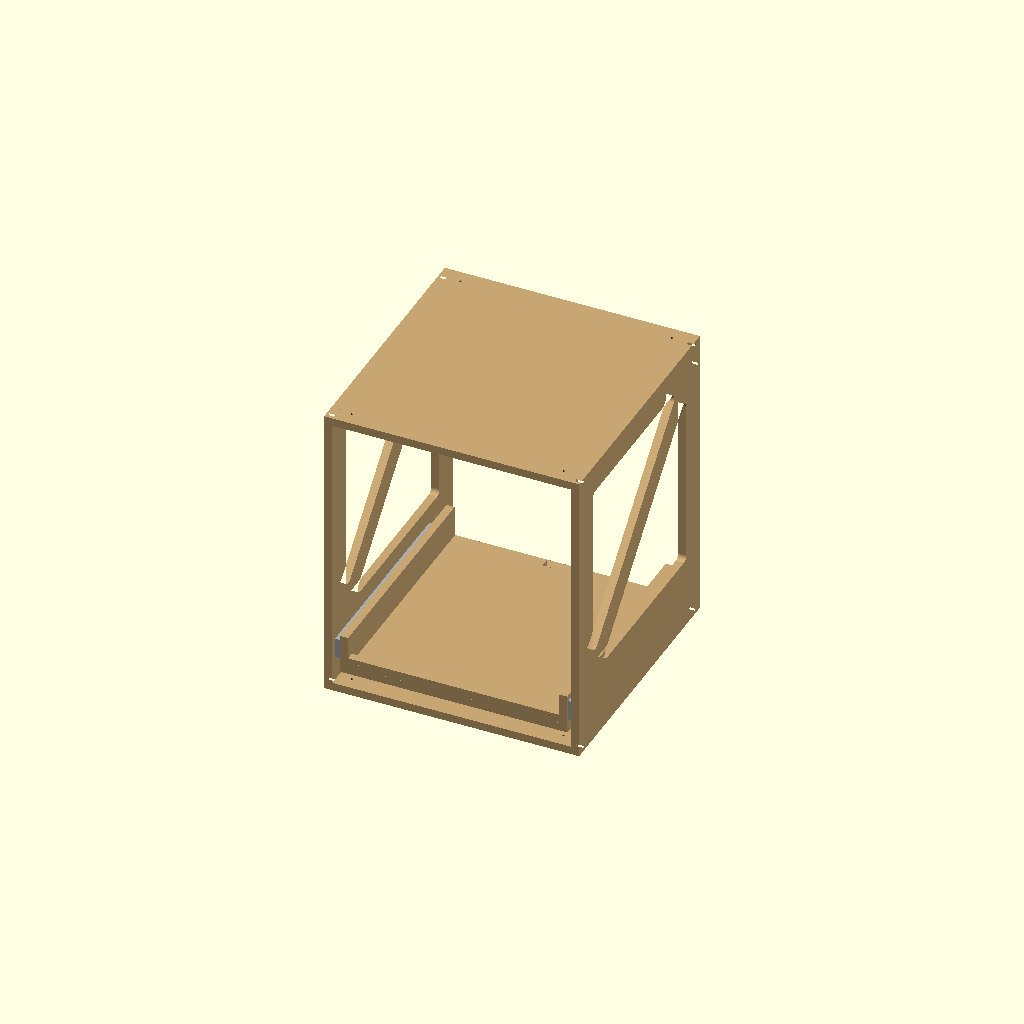
Cell 1: the model at its default parameters.
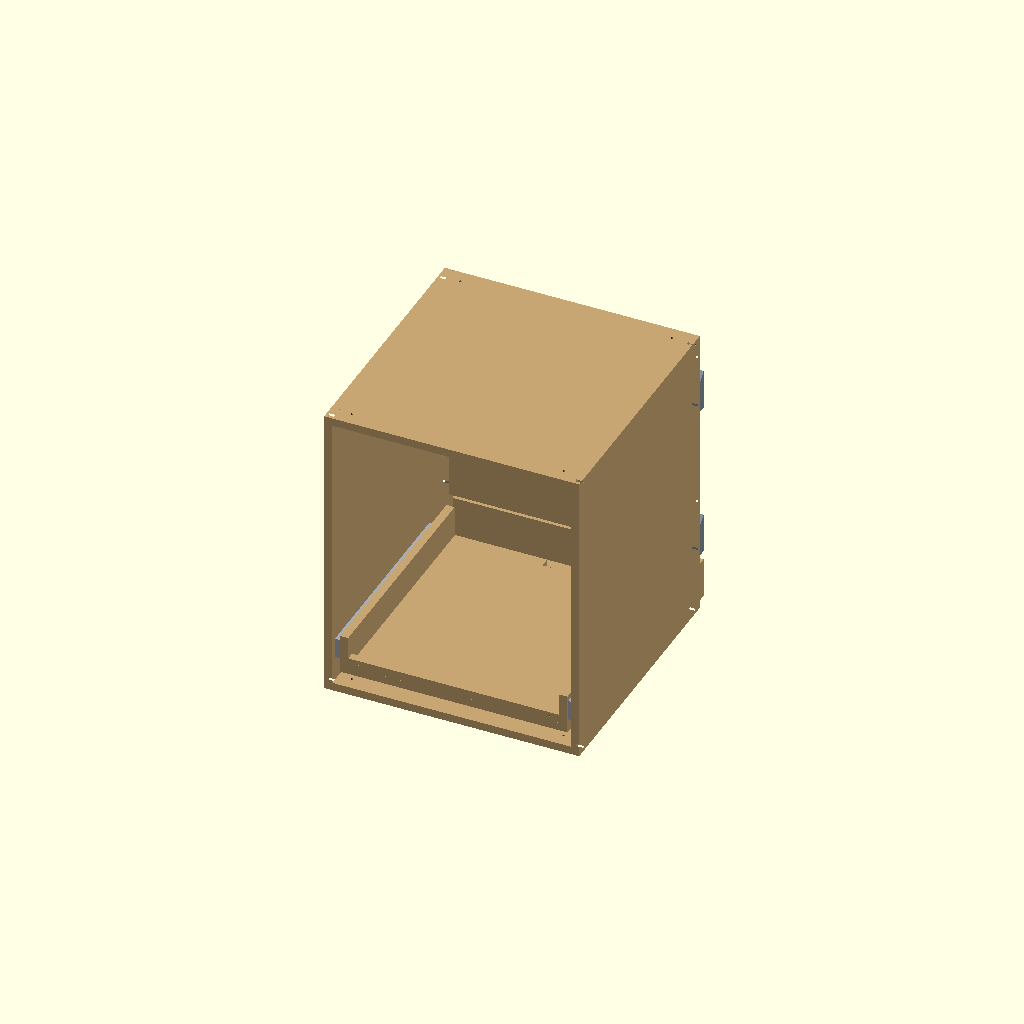
Cell 2 — preset "Wall Mounted Pull-Out Printer Stand".
All cells are drawn from one camera (rotation 55°, 0°, 25°, orthographic, colour scheme Cornfield), so only the parameter changes between them.
The OpenSCAD source (public/engine/v5/src/modular_organization/data/scad/equipment_stand.scad):
// Modular Organization: equipment_stand — source entrypoint; units mm.
// Modular Organization v5 — Equipment Stands. Units: mm.
// X left/right, Y front/back, Z up. CUT coordinates use inside faces up.
// Shared part definitions drive assembly, CUT, POCKET, labels and BOM.
include <cleat.scad>
include <joinery.scad>

/* [Materials / Measured Thickness] */

material_thickness = 18.00; // [0.01:0.01:100]

tray_thickness = 18.00; // [0.01:0.01:100]

custom_back_thickness = 6.00; // [0.01:0.01:100]

cleat_thickness = 18.00; // [0.01:0.01:100]

/* [Machining / Tool and Kerf] */

router_bit_diameter = 6.35; // [0.1:0.01:50]

/* [Machining / Shared Slot Relief] */

slot_corner_relief = "dogbone"; // [none,dogbone,t_bone]

/* [Machining / Side Panels] */

side_relief = "dogbone"; // [none,dogbone,tbone]

/* [Machining / Frame Joints] */

// Relief for this material only. Inherit preserves the shared setting.
carcass_slot_corner_relief = "inherit"; // [inherit,none,dogbone,t_bone]
// Cutter diameter in mm. Zero inherits the shared cutter diameter.
carcass_cnc_tool_diameter = 0; // [0:0.01:50]


dado_depth = 6;

fit_clearance = 0.2;

joint_fit_clearance = 0.20; // [0:0.01:2]

/* [Sizing / Envelope] */

sizing_mode = "equipment"; // [equipment,manual]

device_width = 430;

device_depth = 470;

device_height = 510;

side_clearance = 20;

rear_clearance = 40;

top_clearance = 80;

service_clearance = 500;

overall_width = 600; // [50:1:3000]

overall_depth = 620; // [50:1:3000]

overall_height = 750; // [50:1:3000]

/* [Structure / Layout] */

side_style = "skeletonized"; // [solid,skeletonized]

side_frame_margin = 65;

minimum_rib_width = 55;

cutout_corner_radius = 12;

// Windows per bay; diagonal braces are protected material between openings.
side_window_count = 1; // [1:3]

brace_style = "diagonal"; // [diagonal,cross,none]

mirror_sides = true;

base_gap = 25;

upper_bay_enabled = false;

upper_bay_height = 220;

/* [Structure / Top] */

top_style = "panel"; // [panel,frame]

/* [Structure / Back and Braces] */

// auto preserves v5 bay stretchers/french-cleat backers.
// panel is an applied back; structural_panel is captured and follows frame joinery.
back_style = "auto"; // [auto,panel,structural_panel,stretchers,none]

back_stretcher_count = 2; // [1:1:8]

back_stretcher_height = 100;

back_stretcher_edge_margin = 30;

back_stretcher_inset = 0;

back_rail_height = 90;

/* [Structure / Frame Joinery] */

joinery_style = "screw"; // [butt,screw,dado,tab_slot]

// Main-engine tab placement and corner-relief settings.
tab_count_mode = "adaptive"; // [adaptive,fixed]

joint_tab_count = 3; // [1:1:8]

target_tab_spacing = 180;

max_auto_tab_count = 6; // [1:1:10]

joint_tab_width = 35;

joint_tab_edge_margin = 15;

minimum_joint_web = 30;

/* [Trays / Layout] */

tray_count = 1; // [1:4]

tray_inset = 10;

tray_cheek_height = 70;

tray_lip_height = 20;

tray_handle = "finger_pull"; // [finger_pull,none]

rear_cable_opening = true;

cable_opening_width = 60;

cable_opening_depth = 20;

// Requested maximum motion; validation rejects travel beyond the slide rating.
tray_extension = 450;

/* [Mounting / French Cleats] */

mount_mode = "freestanding"; // [freestanding,wall_mount_french_cleat]

cleat_angle = 45;

cleat_height = 90;

cleat_wall_width = 0;

cleat_stand_width = 0;

cleat_top_setback = 25;

cleat_rail_count = 2; // [1:4]

cleat_vertical_gap = 0.5;

lower_stabilizer_enabled = true;

anti_tip_enabled = true;

/* [Hardware / Slides] */

slide_type = "side_mount"; // [side_mount,fixed_runner]

metal_slide_clearance_per_side = 12.7;

metal_slide_length = 450;

metal_slide_front_setback = 3;

metal_slide_envelope_height = 45;

slide_supported_travel = 450;

// Informational user-supplied rating, never a certified assembly rating.
slide_load_rating_kg = 45;

equipment_mass_kg = 20;

/* [Hardware / Slide Drilling] */

include_metal_slide_holes = true;

metal_slide_cabinet_holes_x = [37,133,229,325];

metal_slide_drawer_holes_x = [37,133,229,325];

metal_slide_cabinet_hole_diameter = 5;

metal_slide_drawer_hole_diameter = 5;

slide_drill_depth = 8;

/* [Hardware / Wood Runners] */

runner_width = 20;

runner_height = 20;

// Fixed runner retention screws pass down through the tray; field-drill the runners.
runner_stop_diameter = 5;

/* [Hardware / Cleat Fasteners] */

cleat_fastener_spacing = 150;

stud_spacing = 406.4;

cleat_fastener_diameter = 6;

cleat_edge_margin = 22;

cleat_safety_factor = 2;

/* [Output / View] */

output_mode = "assembly"; // [assembly,flat_3d,cut_layout,engrave_layout,bom,pocket_carcass_dados,pocket_slide_holes]

// Preview only: extension of every tray, clamped to configured supported travel.
preview_extension = 0;

/* [Output / Visibility] */

show_hardware = true;

show_equipment = false;

show_wall_rails = true;

/* [Output / Flat Layout] */

layout_gap = 25; // [1:1:200]

/* [Output / Labels] */

label_parts = true;

/* [System / Reports] */

validation_report = "summary"; // [off,summary,verbose]

system_contract_report = "summary"; // [off,summary,verbose]

dimension_report = "summary";

/* [Hidden] */

// Internal section: Hidden

$fn=32;
t=material_thickness;
tt=tray_thickness;
N=tray_count;
wall=mount_mode=="wall_mount_french_cleat";
sg=slide_type=="fixed_runner" ? 2 : metal_slide_clearance_per_side;
W=sizing_mode=="equipment" ? device_width+2*side_clearance+4*t+2*sg : overall_width;
D=sizing_mode=="equipment" ? tray_inset+max(device_depth+(tray_lip_height>0 ? t : 0)+(rear_cable_opening ? cable_opening_depth : 0),metal_slide_length+metal_slide_front_setback)+rear_clearance+t : overall_depth;
pitch=tt+device_height+top_clearance+t;
H=sizing_mode=="equipment" ? t+base_gap+N*pitch+(upper_bay_enabled ? upper_bay_height+t : 0) : overall_height;
IW=W-2*t;
TW=IW-2*sg;
TD=D-tray_inset-rear_clearance-t;
seat=joinery_style=="dado" ? dado_depth : joinery_style=="tab_slot" ? t : 0;
cnc_tool_diameter=router_bit_diameter;
structural=back_style=="structural_panel";
applied=back_style=="panel";
external_backers=wall && back_style!="auto" && back_style!="none";
backerW=external_backers ? W : IW;
mountY=D+(applied ? custom_back_thickness : 0)+(external_backers ? t : 0);
backN=back_style=="stretchers" ? back_stretcher_count : back_style=="auto" && !wall ? N : 0;
function back_z(i)=back_style=="auto" ? tz(i)+pitch-t-back_rail_height :
 back_stretcher_count<=1 ? (H-back_stretcher_height)/2 :
 t+back_stretcher_edge_margin+i*(H-2*t-2*back_stretcher_edge_margin-back_stretcher_height)/(back_stretcher_count-1);
function back_h()=back_style=="auto" ? back_rail_height : back_stretcher_height;
function back_y()=D-(back_style=="auto" ? 0 : back_stretcher_inset);
function horizontal_y(p)=p[5]==2 ? D-back_rail_height : 0;
function horizontal_z(p)=p[5]==0 ? 0 : p[5]==3 ? shelf_z() : H-t;
function horizontal_span(p)=p[3]-(structural && p[5]!=3 && p[5]!=1 ? t : structural && top_style=="panel" && p[5]==1 ? t : structural && p[5]==2 ? t : 0);
function side_joint(p)=p[1]=="horizontal" || p[1]=="back" || p[1]=="structural";
function joint_span(p)=p[1]=="structural" ? H-2*t : p[1]=="horizontal" ? horizontal_span(p) : p[3];
CW=cleat_stand_width==0 ? IW : cleat_stand_width;
WW=cleat_wall_width==0 ? W : cleat_wall_width;
crise=cleat_thickness*tan(cleat_angle);
ch=2*cleat_height-crise+cleat_vertical_gap;
ext=slide_type=="fixed_runner" ? 0 : min(max(0,preview_extension),tray_extension);
function tz(i)=t+base_gap+i*pitch;
function slide_z(i)=tz(i)+tt+tray_cheek_height/2;
function shelf_z()=H-upper_bay_height-t;
function cleat_z(i)=H-cleat_top_setback-ch-i*(N>1 ? pitch : max(ch+20,(H-cleat_top_setback-ch-t-(lower_stabilizer_enabled ? back_rail_height+20 : 0))/max(1,cleat_rail_count-1)));
function cleat_holes(w,step)=[for(x=[cleat_edge_margin:step:w-cleat_edge_margin]) x];
// Each part: [id,kind,width,height,thickness,index].
parts=concat(
 [["SIDE_L","side",D,H,t,0],["SIDE_R","side",D,H,t,1],
  ["BASE","horizontal",IW+2*seat,D,t,0]],
 top_style=="panel" ? [["TOP","horizontal",IW+2*seat,D,t,1]] :
 [["TOP_FRONT","horizontal",IW+2*seat,back_rail_height,t,1],["TOP_REAR","horizontal",IW+2*seat,back_rail_height,t,2]],
 upper_bay_enabled ? [["UPPER_SHELF","horizontal",IW+2*seat,D-(structural ? t : 0),t,3]] : [],
 [for(i=[0:N-1]) each [
  [str("TRAY_",i+1),"tray",TW,TD,tt,i],
  [str("CHEEK_L_",i+1),"cheek",TD,tray_cheek_height,t,i],
  [str("CHEEK_R_",i+1),"cheek",TD,tray_cheek_height,t,i]]],
 backN>0 ? [for(i=[0:backN-1]) [str("BACK_",i+1),"back",IW+2*seat,back_h(),t,i]] : [],
 structural ? [["STRUCTURAL_BACK","structural",IW+2*seat,H-2*t+2*seat,t,0]] : [],
 applied ? [["PANEL_BACK","applied",W,H,custom_back_thickness,0]] : [],
 tray_lip_height>0 ? [for(i=[0:N-1]) [str("LIP_",i+1),"lip",TW-2*t,tray_lip_height,t,i]] : [],
 slide_type=="fixed_runner" ? [for(i=[0:N-1]) for(s=[0:1]) [str("RUNNER_",i+1,"_",s),"runner",TD,runner_height,runner_width,i]] : [],
 wall ? [for(i=[0:cleat_rail_count-1]) each [
  [str("CLEAT_STAND_",i+1),"cleat_stand",CW,cleat_height,cleat_thickness,i],
  [str("CLEAT_WALL_",i+1),"cleat_wall",WW,cleat_height,cleat_thickness,i],
  [str("CLEAT_BACKER_",i+1),"backer",backerW,ch,t,i]]] : [],
 wall && lower_stabilizer_enabled ? [["STABILIZER","spacer",W,back_rail_height,cleat_thickness,0]] : [],
 wall && lower_stabilizer_enabled && external_backers ? [["STABILIZER_SHIM","shim",W,back_rail_height,t,0]] : []);
function px(k)=k==0 ? 0 : px(k-1)+parts[k-1][2]+layout_gap;
LW=px(len(parts)-1)+parts[len(parts)-1][2];
LH=max([for(p=parts) p[3]]);

module check(ok,code,msg) { if(!ok) echo(str("CHECK|ERROR|",code,"|",msg)); }
module validate() {
 check(back_style=="auto" || back_style=="panel" || back_style=="structural_panel" || back_style=="stretchers" || back_style=="none","BACK_STYLE","Unsupported rear construction");
 check(!applied || custom_back_thickness>0,"BACK_STOCK","Applied back stock must be positive");
 check(back_style!="stretchers" || (back_stretcher_count>=1 && back_stretcher_count<=8 && floor(back_stretcher_count)==back_stretcher_count && back_stretcher_height>0 && back_stretcher_edge_margin>=0 && back_stretcher_inset>=0),"BACK_SETTINGS","Invalid stretcher count/height/margin/inset");
 check(back_style!="stretchers" || H-2*t-2*back_stretcher_edge_margin>=back_stretcher_count*back_stretcher_height+(back_stretcher_count-1)*minimum_joint_web,"BACK_OVERLAP","Stretchers do not fit with required spacing");
 check(back_style!="stretchers" || back_y()-t>=tray_inset+TD,"BACK_TRAY_COLLISION","Inset rear stretcher intersects closed tray");
 if(upper_bay_enabled && backN>0) for(i=[0:backN-1]) check(back_z(i)+back_h()<=shelf_z() || back_z(i)>=shelf_z()+t,"BACK_SHELF_COLLISION","Rear stretcher intersects upper shelf");
 if(joinery_style=="tab_slot") {
  check(tab_count_mode=="adaptive" || tab_count_mode=="fixed","TAB_COUNT_MODE","Invalid count mode");
  check(joint_fit_clearance>=0 && joint_fit_clearance<t/2 && joint_tab_width>=6 && joint_tab_edge_margin>=0 && minimum_joint_web>=router_bit_diameter && target_tab_spacing>0,"TAB_SETTINGS","Invalid tab fit, width, spacing or web");
  check(joint_tab_count>=1 && floor(joint_tab_count)==joint_tab_count && max_auto_tab_count>=1,"TAB_COUNT","Tab counts must be positive integers");
  check(slot_corner_relief=="none" || slot_corner_relief=="dogbone" || slot_corner_relief=="t_bone","SLOT_RELIEF","Invalid slot corner relief");
  for(p=parts) if(side_joint(p)) let(span=joint_span(p),n=effective_tab_count(span),w=tab_width_for(span)) {
   check(tab_start(span,0)>=joint_fit_clearance/2 && tab_start(span,n-1)+w<=span-joint_fit_clearance/2,"TAB_EDGE","Tab pattern runs outside member edge");
   check(n<=1 || (span-2*tab_margin(span))/n-w-joint_fit_clearance>=minimum_joint_web,"TAB_WEB","Fixed tab count violates minimum solid web");
  }
 }

 check(mount_mode=="freestanding" || mount_mode=="wall_mount_french_cleat","MOUNT_MODE","Unsupported mounting mode");
 check(slide_type=="side_mount" || slide_type=="fixed_runner","SLIDE_TYPE","Unsupported slide type");
 check(sizing_mode=="equipment" || sizing_mode=="manual","SIZING_MODE","Unsupported sizing mode");
 check(side_style=="solid" || side_style=="skeletonized","SIDE_STYLE","Unsupported side style");
 check(top_style=="panel" || top_style=="frame","TOP_STYLE","Unsupported top style");
 check(joinery_style=="butt" || joinery_style=="screw" || joinery_style=="dado" || joinery_style=="tab_slot","JOINERY_TYPE","Unsupported joinery");
 check(side_relief=="none" || side_relief=="dogbone" || side_relief=="tbone","RELIEF_TYPE","Unsupported relief");
 check(brace_style=="diagonal" || brace_style=="cross" || brace_style=="none","BRACE_STYLE","Unsupported brace style");
 check(layout_gap>=router_bit_diameter+5,"LAYOUT_GAP","Layout gap must separate cutter reliefs");
 check(min(back_rail_height,runner_width,runner_height)>0 && back_rail_height<D/2,"FRAME_RAIL","Invalid frame/runner dimensions");
 check(!upper_bay_enabled || upper_bay_height>0,"UPPER_BAY","Upper bay height must be positive");
 check(base_gap>=runner_height || slide_type!="fixed_runner","RUNNER_BASE","Runner intersects base");
 check(runner_width>sg+12 || slide_type!="fixed_runner","RUNNER_SUPPORT","Insufficient runner bearing beneath tray");
 check(t>0 && tt>0 && min(W,D,H)>0,"POSITIVE_STOCK","Stock and resolved dimensions must be positive");
 check(N>=1 && N<=4 && floor(N)==N,"TRAY_COUNT","Tray count must be an integer 1..4");
 check(side_window_count>=1 && side_window_count<=3 && floor(side_window_count)==side_window_count,"WINDOW_COUNT","Windows must be an integer 1..3");
 check(side_clearance>=0 && rear_clearance>=0 && top_clearance>=0 && tray_inset>=0 && base_gap>=0,"CLEARANCES","Clearances/inset/base gap must be nonnegative");
 check(min(device_width,device_depth,device_height)>0,"DEVICE_SIZE","Equipment dimensions must be positive");
 check(TW-2*t+0.001>=device_width+2*side_clearance && TD-(tray_lip_height>0 ? t : 0)-(rear_cable_opening ? cable_opening_depth : 0)+0.001>=device_depth,"DEVICE_FIT","Equipment must fit between tray cheeks and inside tray depth");
 check(tz(N-1)+tt+device_height+top_clearance-0.001 <= (upper_bay_enabled ? shelf_z() : H-t),"BAY_HEIGHT","Equipment/top clearance intersects top or upper shelf");
 check(tray_cheek_height>=metal_slide_envelope_height+10 && tray_cheek_height<=device_height+top_clearance,"SLIDE_BAND","Cheek must contain slide with edge margin and fit bay");
 check(slide_type=="fixed_runner" || (metal_slide_length>0 && metal_slide_length+metal_slide_front_setback<=TD && sg>0),"SLIDE_LENGTH","Slide must fit tray depth including front setback");
 check(tray_extension>=0 && tray_extension<=slide_supported_travel && tray_extension<=metal_slide_length,"SLIDE_TRAVEL","Requested travel exceeds slide supported travel/length");
 check(slide_type!="fixed_runner" || tray_extension==0,"RUNNER_TRAVEL","Fixed runners support a removable service tray only; set travel to zero");
 check(service_clearance>=tray_extension,"SERVICE_CLEARANCE","Front service clearance must cover full tray travel");
 check(slide_drill_depth>0 && slide_drill_depth<t,"DRILL_DEPTH","Slide pilot drilling must be blind and less than stock thickness");
 check((tray_lip_height==0 || tray_lip_height>=10) && tray_lip_height<=tray_cheek_height,"LIP_HEIGHT","Lip must fit inside cheeks");
 check(joinery_style!="dado" || (dado_depth>0 && dado_depth<t/2 && fit_clearance>=0),"DADO_DEPTH","Dado must leave more than half the side stock");
 check((D-2*side_frame_margin-(side_window_count-1)*minimum_rib_width)/side_window_count>2*cutout_corner_radius,"WINDOW_WIDTH","Too many windows for side depth");
 check(side_frame_margin>=minimum_rib_width && minimum_rib_width>=2*router_bit_diameter && router_bit_diameter>0,"RIB_WIDTH","Perimeter/ribs must accommodate the cutter");
 check(D>2*side_frame_margin && pitch>2*side_frame_margin+tray_cheek_height,"CUTOUT_ROOM","Bay must have room for protected perimeter and slide bands");
 check(cutout_corner_radius>=router_bit_diameter/2 && cutout_corner_radius<minimum_rib_width/2,"CUTOUT_RADIUS","Cutout radius must fit cutter and rib geometry");
 check(!rear_cable_opening || (cable_opening_width>0 && cable_opening_width<TW-2*t-20 && cable_opening_depth>0 && cable_opening_depth<=TD-device_depth+0.001-(tray_lip_height>0 ? t : 0)),"CABLE_OPENING","Cable relief must preserve tray and cheek material");
 if(rear_clearance<30 && !rear_cable_opening) echo("CHECK|WARN|CABLE_CLEARANCE|Small rear clearance without cable relief");
 for(a=concat(metal_slide_cabinet_holes_x,metal_slide_drawer_holes_x))
  check(!include_metal_slide_holes || slide_type=="fixed_runner" || (a>=10 && a<=metal_slide_length-10),"SLIDE_HOLE_EDGE","Slide hole must be at least 10mm from slide ends");
 check(min(metal_slide_cabinet_hole_diameter,metal_slide_drawer_hole_diameter)>0 && max(metal_slide_cabinet_hole_diameter,metal_slide_drawer_hole_diameter)<tray_cheek_height-20,"SLIDE_HOLE_SIZE","Slide hole diameter leaves inadequate band material");
 if(wall) {
  check(cleat_rail_count>=1 && cleat_rail_count<=4 && floor(cleat_rail_count)==cleat_rail_count,"CLEAT_COUNT","Rail count must be an integer 1..4");
  check(cleat_angle>=25 && cleat_angle<=60 && cleat_thickness>0 && cleat_height-crise>2*cleat_edge_margin,"CLEAT_PROFILE","Bevel must retain a full-thickness fastener land");
  check(CW<=IW && WW<=W && CW>=2*cleat_edge_margin+cleat_fastener_spacing && WW>=2*cleat_edge_margin+stud_spacing,"CLEAT_WIDTH","Cleats need at least two spaced fasteners and stand width must fit backer");
  check(cleat_fastener_spacing>0 && stud_spacing>0 && cleat_fastener_diameter>0 && cleat_edge_margin>=2*cleat_fastener_diameter,"CLEAT_FASTENER","Invalid spacing or fastener edge margin");
  check(cleat_vertical_gap>=0 && cleat_top_setback>=t && cleat_safety_factor>=1,"CLEAT_CLEARANCE","Invalid cleat gap/setback/safety metadata");
  for(i=[0:cleat_rail_count-1]) {
   check(cleat_z(i)>=t+(lower_stabilizer_enabled ? back_rail_height+20 : 0) && cleat_z(i)+ch<=H-t,"CLEAT_HEIGHT","Cleat/backer extends outside frame");
   if(i>0) check(cleat_z(i-1)-cleat_z(i)>=ch+10,"CLEAT_OVERLAP","Cleat rails/backers overlap");
  }
  echo("CHECK|WARN|WALL_LOAD_REVIEW|Verify wall anchors, studs, cleat engagement and extended-load overturning moment; geometry is not load certification");
 }
 if(slide_type=="side_mount" && slide_load_rating_kg<equipment_mass_kg*cleat_safety_factor)
  echo("CHECK|WARN|SLIDE_LOAD_METADATA|Entered slide rating is below equipment mass times safety factor; tray mass is additional");
 if(!wall) echo("CHECK|WARN|TIP_REVIEW|Extended trays and stacked equipment require independent stability assessment and anti-tip anchoring");
 if(slide_type=="side_mount") echo(include_metal_slide_holes ? "CHECK|WARN|HARDWARE_REFERENCE|Generic hole arrays require verification against the purchased slides before drilling" : "CHECK|WARN|HARDWARE_REFERENCE|Slide drilling disabled; verify purchased slide and field-drill its mounting pattern");
 echo("CHECK|INFO|VALIDATION_SCOPE|Geometric/manufacturing checks only; no structural certification or CAM verification");
}

module bar(a,b,width) { hull() { translate(a) circle(d=width); translate(b) circle(d=width); } }
module side_voids() {
 for(i=[0:N-1]) let(z0=tz(i)+tt+tray_cheek_height+minimum_rib_width/2,
 z1=min(tz(i)+pitch-side_frame_margin,H-side_frame_margin),
 ww=(D-2*side_frame_margin-(side_window_count-1)*minimum_rib_width)/side_window_count)
 for(j=[0:side_window_count-1]) let(x0=side_frame_margin+j*(ww+minimum_rib_width))
 if(z1-z0>2*cutout_corner_radius && ww>2*cutout_corner_radius)
 offset(r=cutout_corner_radius) offset(delta=-cutout_corner_radius)
 difference() {
  translate([x0,z0]) square([ww,z1-z0]);
  if(brace_style!="none") bar([x0,z0],[x0+ww,z1],minimum_rib_width);
  if(brace_style=="cross") bar([x0,z1],[x0+ww,z0],minimum_rib_width);
 }
}
module screw_holes(w,h) { for(x=[22,w-22]) translate([x,h/2]) circle(d=4); }
module rear_keepouts() {
 if(structural) translate([D-t-minimum_joint_web,0]) square([t+minimum_joint_web,H]);
 if(backN>0) for(i=[0:backN-1]) translate([back_y()-t-minimum_joint_web,back_z(i)-minimum_joint_web/2]) square([t+minimum_joint_web,back_h()+minimum_joint_web]);
}
module joint_blank(p) {
 if(joinery_style=="tab_slot" && side_joint(p)) {
  bodyz=p[1]=="structural" ? seat : 0;
  bodyh=p[1]=="structural" ? H-2*t : p[3];
  translate([seat,bodyz]) square([IW,bodyh]);
  for(i=[0:effective_tab_count(joint_span(p))-1]) for(x=[0,seat+IW])
   translate([x,bodyz+tab_start(joint_span(p),i)]) square([seat,tab_width_for(joint_span(p))]);
  if(p[1]=="structural") for(i=[0:effective_tab_count(IW)-1]) for(y=[0,seat+H-2*t])
   translate([seat+tab_start(IW,i),y]) square([tab_width_for(IW),seat]);
 } else square([p[2],p[3]]);
}
module side_slots() {
 c=joint_fit_clearance;
 for(q=parts) if(q[1]=="horizontal") for(i=[0:effective_tab_count(joint_span(q))-1])
 translate([horizontal_y(q)+tab_start(joint_span(q),i)-c/2,horizontal_z(q)-c/2])
 slot_shape_2d(tab_width_for(joint_span(q))+c,t+c,open_bottom=horizontal_z(q)==0,open_top=horizontal_z(q)==H-t);
 if(backN>0) for(b=[0:backN-1]) for(i=[0:effective_tab_count(back_h())-1])
 translate([back_y()-t-c/2,back_z(b)+tab_start(back_h(),i)-c/2]) slot_shape_2d(t+c,tab_width_for(back_h())+c,open_right=back_y()==D);
 if(structural) for(i=[0:effective_tab_count(H-2*t)-1])
 translate([D-t-c/2,t+tab_start(H-2*t,i)-c/2]) slot_shape_2d(t+c,tab_width_for(H-2*t)+c,open_right=true);
}
module part_outline(p) {
 difference() {
  joint_blank(p);
  if(p[1]=="side") {
   if(side_style=="skeletonized")
    difference() {
     if(p[5]==1 && !mirror_sides) translate([D,0]) mirror([1,0]) side_voids(); else side_voids();
     rear_keepouts();
    }
   if(joinery_style=="tab_slot") side_slots();
   // Pilot holes for horizontal butt joints; omit when housed in dados.
   if(joinery_style=="screw") for(z=concat([t/2,H-t/2],upper_bay_enabled ? [shelf_z()+t/2] : []))
    for(y=[22,D-22]) translate([y,z]) circle(d=4);
   // Back rails/backers are attached by end screws. Full rear stile is retained.
   if(joinery_style=="screw" && backN>0) for(i=[0:backN-1]) translate([back_y()-t/2,back_z(i)+back_h()/2]) circle(d=4);
   if(joinery_style=="screw" && structural) for(z=[t+30,H-t-30]) translate([D-t/2,z]) circle(d=4);
   if(wall && !external_backers) for(i=[0:cleat_rail_count-1]) for(z=[cleat_z(i)+22,cleat_z(i)+ch-22]) translate([D-t/2,z]) circle(d=4);
  }
  if(p[1]=="horizontal" && structural && (p[5]==0 || p[5]==2 || (p[5]==1 && top_style=="panel"))) {
   if(joinery_style=="tab_slot") for(i=[0:effective_tab_count(IW)-1])
    translate([seat+tab_start(IW,i)-joint_fit_clearance/2,p[3]-t-joint_fit_clearance/2])
     slot_shape_2d(tab_width_for(IW)+joint_fit_clearance,t+joint_fit_clearance,open_top=true);
   if(joinery_style=="screw") for(x=[30,p[2]-30]) translate([x,p[3]-t/2]) circle(d=4);
  }
  if(p[1]=="applied") for(x=[t/2,W-t/2]) for(z=[t/2,H/2,H-t/2]) translate([x,z]) circle(d=4);
  if(p[1]=="backer" && external_backers) for(x=[t/2,W-t/2]) for(z=[22,ch-22]) translate([x,z]) circle(d=4);
  if(p[1]=="horizontal") for(x=[30,p[2]-30]) for(y=[30,p[3]-30]) translate([x,y]) circle(d=6);
  if(p[1]=="tray") {
   if(rear_cable_opening) translate([(TW-cable_opening_width)/2,TD-cable_opening_depth]) square([cable_opening_width,cable_opening_depth+1]);
   if(tray_handle=="finger_pull") hull() for(x=[TW/2-35,TW/2+35]) translate([x,20]) circle(r=8);
   for(x=[t/2,TW-t/2]) for(y=[22,TD-22]) translate([x,y]) circle(d=4);
  }
  if(p[1]=="spacer" || p[1]=="shim") for(x=[t/2,W-t/2]) translate([x,p[3]/2]) circle(d=4);
  if(p[1]=="lip") screw_holes(p[2],p[3]);
  if(p[1]=="tray" && slide_type=="fixed_runner") for(x=[8,TW-8]) translate([x,TD-35]) circle(d=runner_stop_diameter);
  if(p[1]=="cleat_stand" || p[1]=="cleat_wall")
   for(x=cleat_holes(p[2],p[1]=="cleat_wall" ? stud_spacing : cleat_fastener_spacing))
    translate([x,p[1]=="cleat_wall" ? cleat_edge_margin : cleat_height-cleat_edge_margin]) circle(d=cleat_fastener_diameter);
  if(p[1]=="backer") for(x=cleat_holes(CW,cleat_fastener_spacing))
   translate([(backerW-CW)/2+x,ch-cleat_edge_margin]) circle(d=cleat_fastener_diameter);
  if(p[1]=="back" && anti_tip_enabled && p[5]==backN-1) screw_holes(p[2],p[3]);
 }
}
module dado_rect(w,h) {
 square([w,h]);
 if(side_relief!="none") for(x=[0,w]) for(y=[0,h])
 translate([x+(x==0 ? 1 : -1)*(side_relief=="dogbone" ? router_bit_diameter/2/sqrt(2) : 0),
 y+(y==0 ? 1 : -1)*(side_relief=="dogbone" ? router_bit_diameter/2/sqrt(2) : router_bit_diameter/2)]) circle(d=router_bit_diameter);
}
module pockets(p,mode) {
 if(mode=="pocket_carcass_dados" && joinery_style=="dado") {
  if(p[1]=="side") {
   if(backN>0) for(i=[0:backN-1]) translate([back_y()-t-fit_clearance/2,back_z(i)-fit_clearance/2]) dado_rect(t+fit_clearance,back_h()+fit_clearance);
   if(structural) translate([D-t-fit_clearance/2,t-seat-fit_clearance/2]) dado_rect(t+fit_clearance,H-2*t+2*seat+fit_clearance);
  }
  if(p[1]=="horizontal" && structural && (p[5]==0 || p[5]==2 || (p[5]==1 && top_style=="panel")))
   translate([0,p[3]-t-fit_clearance/2]) dado_rect(p[2],t+fit_clearance);
 }

 if(mode=="pocket_carcass_dados" && joinery_style=="dado" && p[1]=="side")
 for(q=parts) if(q[1]=="horizontal")
 translate([horizontal_y(q),horizontal_z(q)-fit_clearance/2]) dado_rect(q[3],t+fit_clearance);
 if(mode=="pocket_slide_holes" && include_metal_slide_holes && slide_type=="side_mount") {
  if(p[1]=="side") for(i=[0:N-1]) for(x=metal_slide_cabinet_holes_x)
   translate([tray_inset+metal_slide_front_setback+x,slide_z(i)]) circle(d=metal_slide_cabinet_hole_diameter);
  if(p[1]=="cheek") for(x=metal_slide_drawer_holes_x)
   translate([metal_slide_front_setback+x,tray_cheek_height/2]) circle(d=metal_slide_drawer_hole_diameter);
 }
}
module panel3(p) {
 if(p[1]=="cleat_stand" || p[1]=="cleat_wall") intersection() {
  linear_extrude(p[4]) part_outline(p);
  multmatrix([[1,0,0,0],[0,0,1,0],[0,1,0,0],[0,0,0,1]])
   translate([0,0,p[1]=="cleat_stand" ? -(cleat_height-crise+cleat_vertical_gap) : 0])
    mo_cleat_profile(p[2],cleat_thickness,cleat_height,cleat_angle,p[1]=="cleat_stand" ? "stand" : "wall",cleat_vertical_gap);
 } else difference() {
  linear_extrude(p[4]) part_outline(p);
  translate([0,0,p[1]=="horizontal" && p[5]!=0 ? -0.1 : p[4]-dado_depth]) linear_extrude(dado_depth+0.1) pockets(p,"pocket_carcass_dados");
  translate([0,0,p[1]=="cheek" ? -0.1 : p[4]-slide_drill_depth]) linear_extrude(slide_drill_depth+0.1) pockets(p,"pocket_slide_holes");
 }
}
// Extruded side inside face points toward interior; right side reverses normal.
module side3(p,x,right=false) {
 multmatrix([[0,0,right ? -1 : 1,x],[1,0,0,0],[0,1,0,0],[0,0,0,1]]) panel3(p);
}
module vertical3(p,x,y,z) { translate([x,y,z]) rotate([90,0,0]) panel3(p); }
module cleat3(p) {
 i=p[5]; w=p[2]; stand=p[1]=="cleat_stand";
 x=(W-w)/2;
 z=cleat_z(i);
 difference() {
  translate([x,mountY,z]) mo_cleat_profile(w,cleat_thickness,cleat_height,cleat_angle,stand ? "stand" : "wall",cleat_vertical_gap);
  for(hx=cleat_holes(w,stand ? cleat_fastener_spacing : stud_spacing))
   translate([x+hx,mountY-0.1,z+(stand ? ch-cleat_edge_margin : cleat_edge_margin)]) rotate([-90,0,0]) cylinder(h=cleat_thickness+0.2,d=cleat_fastener_diameter);
 }
}
module assemble_part(p) {
 k=p[1]; i=p[5];
 if(k=="side") side3(p,i==0 ? 0 : W,i==1);
 else if(k=="horizontal") translate([t-seat,i==2 ? D-back_rail_height : 0,i==0 ? 0 : i==3 ? shelf_z() : H-t]) panel3(p);
 else if(k=="tray") translate([t+sg,tray_inset-ext,tz(i)]) panel3(p);
 else if(k=="cheek") translate([t+sg,tray_inset-ext,tz(i)+tt]) side3(p,p[0]==str("CHEEK_L_",i+1) ? 0 : TW,p[0]!=str("CHEEK_L_",i+1));
 else if(k=="lip") vertical3(p,t+sg+t,tray_inset-ext+t,tz(i)+tt);
 else if(k=="back") vertical3(p,t-seat,back_y(),back_z(i));
 else if(k=="structural") vertical3(p,t-seat,D,t-seat);
 else if(k=="applied") vertical3(p,0,D+custom_back_thickness,0);
 else if(k=="backer") vertical3(p,external_backers ? 0 : t,mountY,cleat_z(i));
 else if(k=="cleat_stand" || (k=="cleat_wall" && show_wall_rails)) cleat3(p);
 else if(k=="spacer") vertical3(p,0,mountY+cleat_thickness,t);
 else if(k=="shim") vertical3(p,0,mountY,t);
 else if(k=="runner") translate([0,tray_inset,0]) side3(p,p[0]==str("RUNNER_",i+1,"_0") ? t : W-t-runner_width);
}
module assembly() {
 for(p=parts) color(p[1]=="cleat_wall" ? [0.5,0.55,0.6] : [0.78,0.65,0.45])
 if(p[1]=="runner") translate([0,0,tz(p[5])-runner_height]) assemble_part(p); else assemble_part(p);
 if(show_hardware && slide_type=="side_mount") for(i=[0:N-1]) for(s=[0:1]) color([0.65,0.68,0.72]) {
  translate([s==0 ? t : W-t-sg,tray_inset+metal_slide_front_setback,slide_z(i)-metal_slide_envelope_height/2]) cube([sg/2,metal_slide_length,metal_slide_envelope_height]);
  translate([s==0 ? t+sg/2 : W-t-sg/2,tray_inset+metal_slide_front_setback-ext,slide_z(i)-metal_slide_envelope_height/2]) cube([sg/2,metal_slide_length,metal_slide_envelope_height]);
 }
 if(show_equipment) for(i=[0:N-1]) %translate([(W-device_width)/2,tray_inset-ext+(tray_lip_height>0 ? t : 0),tz(i)+tt]) cube([device_width,device_depth,device_height]);
}
module registration() { difference() {translate([-20,-20]) square([LW+40,LH+40]); translate([-19,-19]) square([LW+38,LH+38]);} }
module layout(mode) {
 registration();
 for(k=[0:len(parts)-1]) let(p=parts[k]) translate([px(k),0])
 if(mode=="cut_layout") part_outline(p);
 else if(mode=="engrave_layout" && label_parts) translate([min(p[2]/2,60),min(p[3]/2,12)]) text(p[0],size=5,halign="center");
 else pockets(p,mode);
}
module interface(id,standard,role,key,o,n=[0,0,1],u=[1,0,0],v=[0,1,0],tags="external") {
 echo(str("INTERFACE|ID=",id,"|STANDARD=",standard,"|KIND=equipment|OWNER=equipment_stand|FACE=datum|MATE=standard_and_key|DATUM=local_mm|ROLE=",role,"|KEY=",key,"|TAGS=",tags));
 echo(str("INTERFACE_FRAME|ID=",id,"|OX=",o[0],"|OY=",o[1],"|OZ=",o[2],"|UX=",u[0],"|UY=",u[1],"|UZ=",u[2],"|VX=",v[0],"|VY=",v[1],"|VZ=",v[2],"|NX=",n[0],"|NY=",n[1],"|NZ=",n[2]));
}
module reports() {
 echo(str("EXPORT_FRAME|X0=-20|Y0=-20|X1=",LW+20,"|Y1=",LH+20,"|FW=1"));
 if(validation_report!="off") validate();
 if(dimension_report!="off") {
  echo(str("DIM|equipment_stand|W=",W,"|D=",D,"|H=",H,"|TRAY_W=",TW,"|TRAY_D=",TD,"|COUNT=",N));
  echo(str("DIM|machining|DADO_DEPTH=",seat,"|SLIDE_PILOT_DEPTH=",slide_drill_depth,"|CLEAT_BEVEL_ANGLE=",cleat_angle,"|CLEAT_RISE=",crise));
 }
 if(system_contract_report!="off") {
  echo("SYSTEM|CONTRACT=MOI-4|ENGINE=modular_organization_v5");
  echo(str("MODULE|ID=equipment_stand|KIND=equipment_stand|W=",W,"|D=",(wall ? mountY+cleat_thickness : D+(applied ? custom_back_thickness : 0)),"|H=",H));
  echo("COVERAGE|SCOPE=equipment_stand|CHECKS=equipment_fit;travel;slide_bands;cleat_land;rib_width;stock;cut_and_pocket_contours|STRUCTURAL=false");
  interface("stack.top","MOI-EQUIP-STACK-1","male",str("W=",W,";D=",D,";T=",t,";SEAT=",seat),[0,0,H]);
  interface("stack.bottom","MOI-EQUIP-STACK-1","female",str("W=",W,";D=",D,";T=",t,";SEAT=",seat),[0,0,0],[0,0,-1]);
  if(wall) interface("mount.wall","MOI-MOUNT-CLEAT-1","female",mo_cleat_key(cleat_thickness,cleat_height,cleat_angle,cleat_vertical_gap),[W/2,mountY,cleat_z(0)+cleat_height],[0,1,0],[1,0,0],[0,0,1]);
  else interface("mount.floor","MOI-FLOOR-1","peer",str("W=",W,";D=",D),[0,0,0],[0,0,-1]);
  for(i=[0:N-1]) {
   interface(str("tray.",i+1),"MOI-EQUIP-TRAY-1","host",str("W=",TW,";D=",TD,";TRAVEL=",tray_extension),[t+sg,tray_inset,tz(i)],[0,0,1],[1,0,0],[0,1,0],"internal");
   interface(str("bay.",i+1),"MOI-DEVICE-BAY-1","host",str("W=",TW-2*t,";D=",TD,";H=",device_height+top_clearance),[t+sg+t,tray_inset,tz(i)+tt],[0,0,1],[1,0,0],[0,1,0],"internal");
   echo(str("KEEPOUT|ID=tray.motion.",i+1,"|X=",t,"|Y=",tray_inset-tray_extension,"|Z=",tz(i),"|W=",IW,"|D=",TD+tray_extension,"|H=",tt+device_height));
   for(s=[0:1]) interface(str("tray.",i+1,".slide.",s==0 ? "left" : "right"),"MOI-EQUIP-TRAY-1","host",str("L=",metal_slide_length,";GAP=",sg,";H=",metal_slide_envelope_height),[s==0 ? t : W-t,tray_inset,slide_z(i)],[s==0 ? 1 : -1,0,0],[0,1,0],[0,0,1],"internal");
   for(s=[0:1]) for(hx=metal_slide_cabinet_holes_x) if(include_metal_slide_holes && slide_type=="side_mount")
    echo(str("FEATURE|ID=slide_hole.",i+1,".",s,".",hx,"|OWNER=",s==0 ? "SIDE_L" : "SIDE_R","|OP=pocket_slide_holes|X=",tray_inset+metal_slide_front_setback+hx,"|Y=",slide_z(i),"|D=",metal_slide_cabinet_hole_diameter,"|DEPTH=",slide_drill_depth));
   for(s=[0:1]) echo(str("FEATURE_OWNER|ID=slide.",i+1,".",s,"|PART=",s==0 ? "SIDE_L" : "SIDE_R","|INTERFACE=tray.",i+1));
  }
 }
 // The flat layouts place every part in one row, layout_gap apart; a gap that is
 // not positive would fuse neighbours, so it is reported as a layout overlap.
 check(layout_gap>0,"LAYOUT_OVERLAP",str("layout_gap is ",layout_gap," mm; parts of the flat cut layout would overlap."));
 if(output_mode=="bom") {
  for(p=parts) echo(str("BOM|",p[0],"|1|",p[1],"|plywood|",p[4],"|",p[2],"|",p[3],"|",p[1]=="cleat_stand" || p[1]=="cleat_wall" ? str("SECONDARY BEVEL ",cleat_angle,"deg; blank dimensions; see machining guide") : p[1]=="cheek" ? "outside face up; pilot depth from outside" : "inside face up"));
  // PLACE records: where each part sits in the flat layouts (lower-left corner, mm).
  for(k=[0:len(parts)-1]) echo(str("PLACE|",parts[k][0],"|X=",px(k),"|Y=0|W=",parts[k][2],"|H=",parts[k][3]));
  echo(str("HARDWARE|ID=slides|QTY=",slide_type=="side_mount" ? N : 0,"|UNIT=pair|LENGTH=",metal_slide_length,"|RATING_KG=",slide_load_rating_kg));
  if(slide_type=="fixed_runner") echo(str("HARDWARE|ID=runner_retention_screws|QTY=",2*N,"|NOTE=remove for service tray; field drill runner vertically through tray holes"));
  echo(str("HARDWARE|ID=assembly_screws|QTY=",8+N*14+(upper_bay_enabled ? 4 : 0),"|UNIT=minimum estimate|NOTE=choose length for actual stock and joints"));
  echo("HARDWARE|ID=stack_bolts|QTY=4 per joint when stacking|NOTE=6mm holes; choose bolt length for two panels plus washers and nuts");
  if(anti_tip_enabled) echo("HARDWARE|ID=anti_tip_bracket|QTY=1|NOTE=select anchors for substrate");
  if(wall) echo(str("HARDWARE|ID=wall_anchors|QTY=",cleat_rail_count*len(cleat_holes(WW,stud_spacing)),"|NOTE=stud layout is a guide; verify actual wall"));
 }
}
reports();
if(output_mode=="assembly") assembly();
else if(output_mode=="flat_3d") for(k=[0:len(parts)-1]) translate([px(k),0,0]) panel3(parts[k]);
else if(output_mode!="bom") layout(output_mode);
Customizer parameters (derived from the source; name, type, default, range or options):
material_thickness: number, default 18, range 0.01 to 100, step 0.01
tray_thickness: number, default 18, range 0.01 to 100, step 0.01
custom_back_thickness: number, default 6, range 0.01 to 100, step 0.01
cleat_thickness: number, default 18, range 0.01 to 100, step 0.01
router_bit_diameter: number, default 6.35, range 0.1 to 50, step 0.01
slot_corner_relief: string, default "dogbone", options "none", "dogbone", "t_bone"
side_relief: string, default "dogbone", options "none", "dogbone", "tbone"
carcass_slot_corner_relief: string, default "inherit", options "inherit", "none", "dogbone", "t_bone"
carcass_cnc_tool_diameter: number, default 0, range 0 to 50, step 0.01
dado_depth: number, default 6
fit_clearance: number, default 0.2
joint_fit_clearance: number, default 0.2, range 0 to 2, step 0.01
sizing_mode: string, default "equipment", options "equipment", "manual"
device_width: number, default 430
device_depth: number, default 470
device_height: number, default 510
side_clearance: number, default 20
rear_clearance: number, default 40
top_clearance: number, default 80
service_clearance: number, default 500
overall_width: number, default 600, range 50 to 3000, step 1
overall_depth: number, default 620, range 50 to 3000, step 1
overall_height: number, default 750, range 50 to 3000, step 1
side_style: string, default "skeletonized", options "solid", "skeletonized"
side_frame_margin: number, default 65
minimum_rib_width: number, default 55
cutout_corner_radius: number, default 12
side_window_count: number, default 1, range 1 to 3
brace_style: string, default "diagonal", options "diagonal", "cross", "none"
mirror_sides: bool, default true
base_gap: number, default 25
upper_bay_enabled: bool, default false
upper_bay_height: number, default 220
top_style: string, default "panel", options "panel", "frame"
back_style: string, default "auto", options "auto", "panel", "structural_panel", "stretchers", "none"
back_stretcher_count: number, default 2, range 1 to 8, step 1
back_stretcher_height: number, default 100
back_stretcher_edge_margin: number, default 30
back_stretcher_inset: number, default 0
back_rail_height: number, default 90
joinery_style: string, default "screw", options "butt", "screw", "dado", "tab_slot"
tab_count_mode: string, default "adaptive", options "adaptive", "fixed"
joint_tab_count: number, default 3, range 1 to 8, step 1
target_tab_spacing: number, default 180
max_auto_tab_count: number, default 6, range 1 to 10, step 1
joint_tab_width: number, default 35
joint_tab_edge_margin: number, default 15
minimum_joint_web: number, default 30
tray_count: number, default 1, range 1 to 4
tray_inset: number, default 10
tray_cheek_height: number, default 70
tray_lip_height: number, default 20
tray_handle: string, default "finger_pull", options "finger_pull", "none"
rear_cable_opening: bool, default true
cable_opening_width: number, default 60
cable_opening_depth: number, default 20
tray_extension: number, default 450
mount_mode: string, default "freestanding", options "freestanding", "wall_mount_french_cleat"
cleat_angle: number, default 45
cleat_height: number, default 90
cleat_wall_width: number, default 0
cleat_stand_width: number, default 0
cleat_top_setback: number, default 25
cleat_rail_count: number, default 2, range 1 to 4
